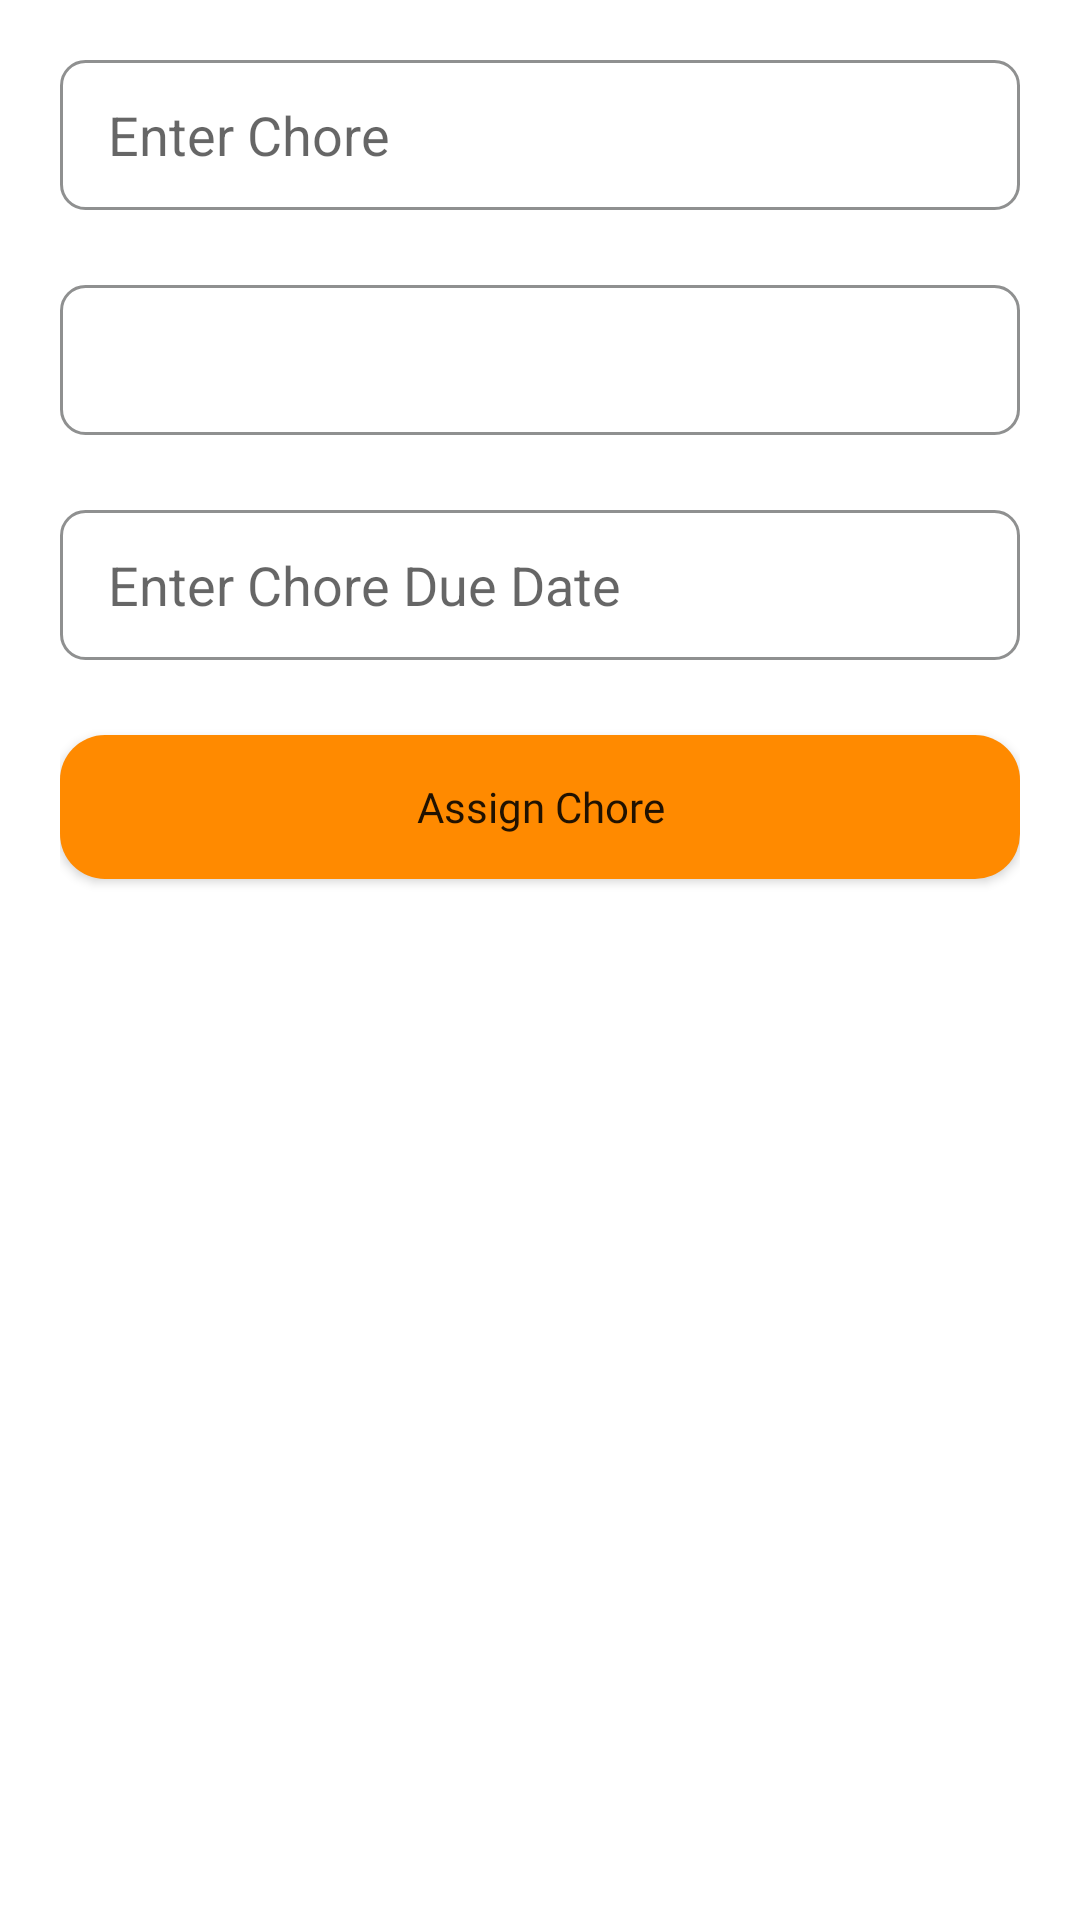

This screen was rendered from an Android layout file. Write that file and the resources it references.
<!-- AndroidManifest.xml: application theme Theme.Housemate -->
<!-- res/layout/fragment_add_chore.xml -->
<?xml version="1.0" encoding="utf-8"?>
<LinearLayout
    xmlns:android="http://schemas.android.com/apk/res/android"
    xmlns:app="http://schemas.android.com/apk/res-auto"
    xmlns:tools="http://schemas.android.com/tools"
    android:layout_width="match_parent"
    android:layout_height="match_parent"
    android:padding="20dp"
    android:orientation="vertical"
    tools:context=".Chores.AddChoreBottomFragment">

    
    <EditText
        android:id="@+id/choresChoreNameInput"
        android:hint="Enter Chore"
        android:background="@drawable/rounded_edittext"
        android:inputType="text"
        android:maxLines="1"
        android:paddingLeft="16dp"
        android:paddingRight="16dp"
        android:layout_marginBottom="25dp"
        android:layout_width="match_parent"
        android:layout_height="50dp">
    </EditText>

    
    <Spinner
        android:id="@+id/choresChoreAssigneeInput"
        android:layout_width="match_parent"
        android:layout_height="50dp"
        android:layout_marginBottom="25dp"
        android:background="@drawable/rounded_edittext"
        android:hint="Chore Assignee"
        android:inputType="text"
        android:maxLines="1"
        android:paddingLeft="16dp"
        android:paddingRight="16dp" />

    
    <EditText
        android:id="@+id/choresChoreDueDateInput"
        android:hint="Enter Chore Due Date"
        android:background="@drawable/rounded_edittext"
        android:inputType="date"
        android:maxLines="1"
        android:paddingLeft="16dp"
        android:paddingRight="16dp"
        android:layout_marginBottom="25dp"
        android:layout_width="match_parent"
        android:layout_height="50dp"
        android:focusable="false">
    </EditText>

    
    <Button
        android:id="@+id/choresAssignChoreButton"
        android:text="Assign Chore"
        android:textAllCaps="false"
        android:fontFamily="@font/roboto_bold"
        android:background="@drawable/orange_button"
        app:backgroundTint="@color/orange"
        android:layout_marginBottom="130dp"
        android:layout_width="match_parent"
        android:layout_height="wrap_content">
    </Button>


</LinearLayout>
<!-- resources referenced by this layout -->
<resources>
  <color name="orange">#FF8A00</color>
  <!-- drawable orange_button (drawable) -->
  <?xml version="1.0" encoding="utf-8"?>
  <shape xmlns:android="http://schemas.android.com/apk/res/android"
      android:shape="rectangle"
      android:padding="10dp">
  
      <solid android:color="#FFFFFF"/>
  
      <corners
          android:bottomRightRadius="15dp"
          android:bottomLeftRadius="15dp"
          android:topLeftRadius="15dp"
          android:topRightRadius="15dp" />
  
  </shape>
  <!-- drawable rounded_edittext (drawable) -->
  <?xml version="1.0" encoding="utf-8"?>
  <shape xmlns:android="http://schemas.android.com/apk/res/android"
      android:shape="rectangle"
      android:padding="10dp">
  
      <solid android:color="#FFFFFF" />
      <corners
          android:bottomRightRadius="8dp"
          android:bottomLeftRadius="8dp"
          android:topLeftRadius="8dp"
          android:topRightRadius="8dp" />
      <stroke android:width="1dip" android:color="#8F9090" />
  
  </shape>
  <style name="Theme.Housemate" parent="Theme.MaterialComponents.DayNight.NoActionBar">
          
          <item name="colorPrimary">@color/purple_500</item>
          <item name="colorPrimaryVariant">@color/purple_700</item>
          <item name="colorOnPrimary">@color/white</item>
          
          <item name="colorSecondary">@color/teal_200</item>
          <item name="colorSecondaryVariant">@color/teal_700</item>
          <item name="colorOnSecondary">@color/black</item>
          
          <item name="android:statusBarColor" tools:targetApi="l">?attr/colorPrimaryVariant</item>
          
      </style>
  <color name="purple_500">#FF6200EE</color>
  <color name="purple_700">#FF3700B3</color>
  <color name="white">#FFFFFFFF</color>
  <color name="teal_200">#FF03DAC5</color>
  <color name="teal_700">#FF018786</color>
  <color name="black">#FF000000</color>
</resources>
